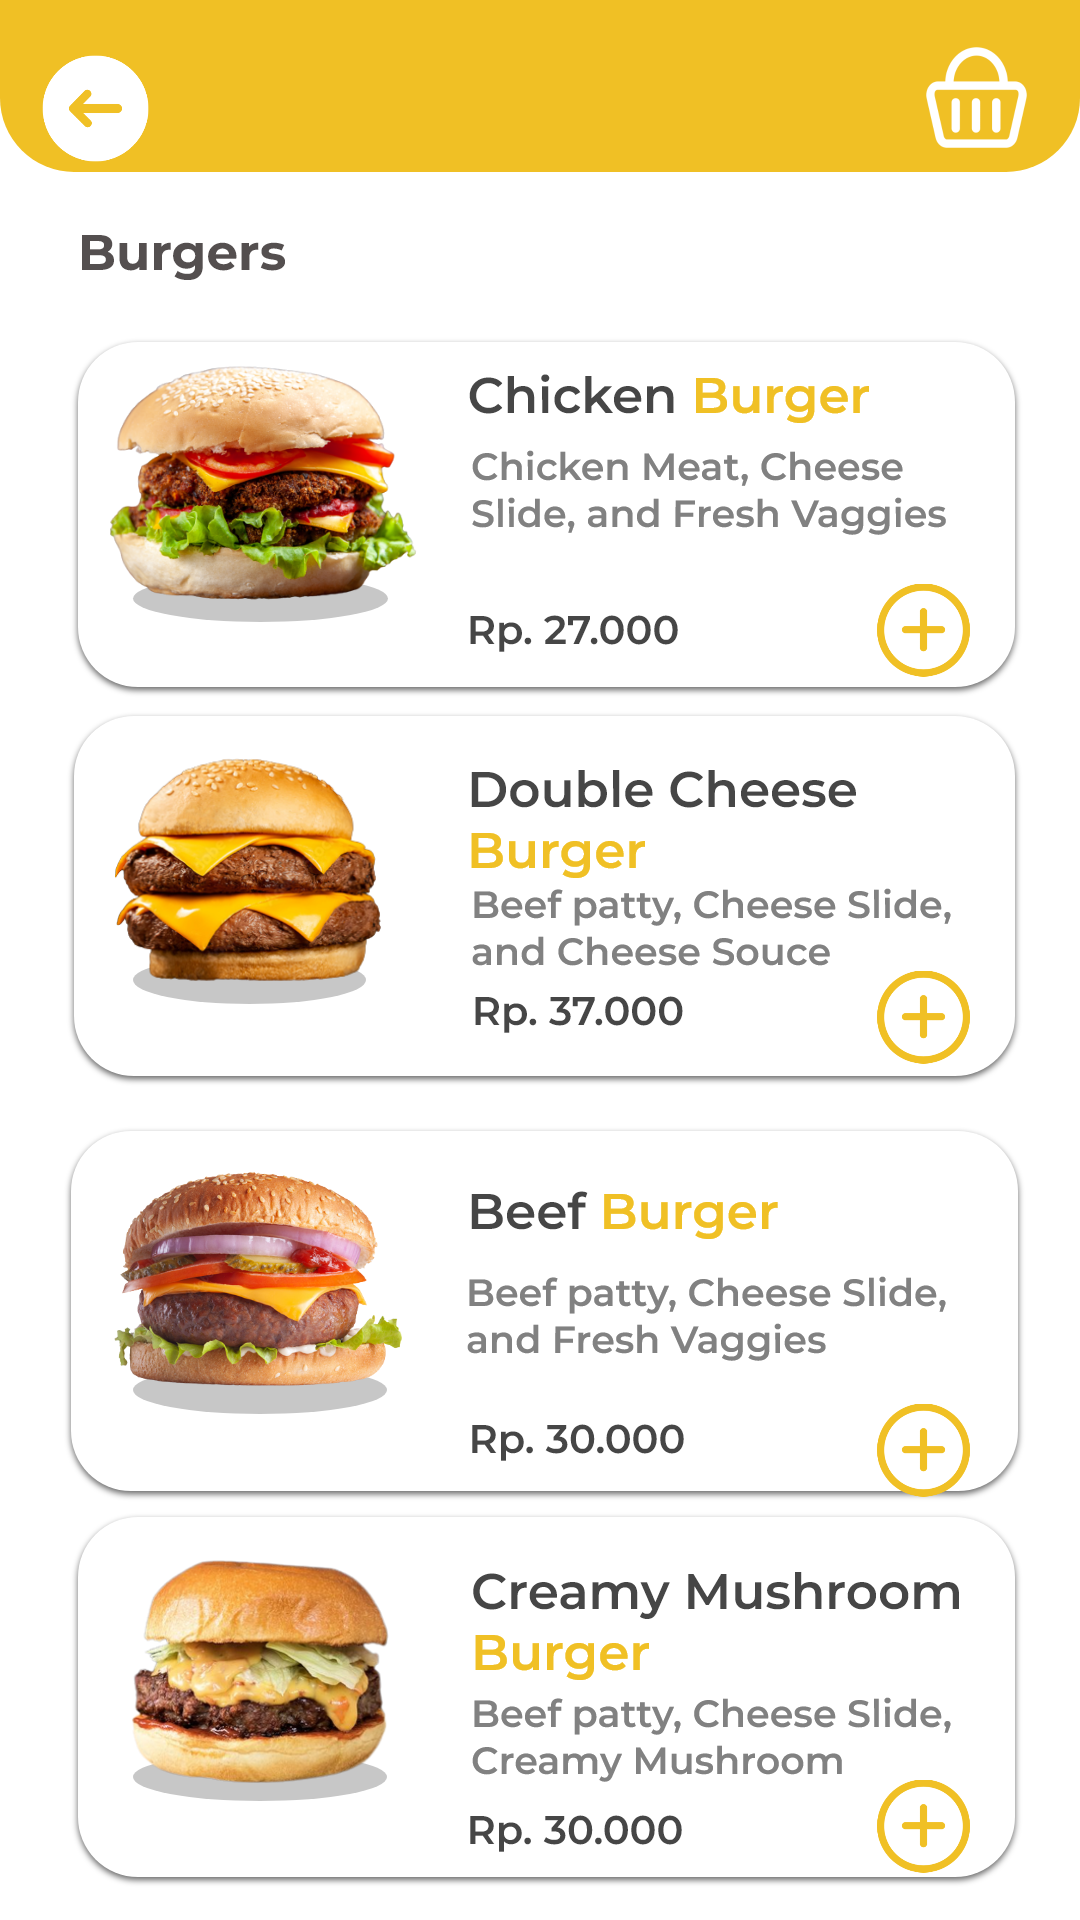

The Android layout XML behind this screen, and the referenced resources:
<!-- AndroidManifest.xml: application theme Theme.Burgerresto -->
<!-- res/layout/burgerlist.xml -->
<?xml version="1.0" encoding="utf-8"?>
<androidx.constraintlayout.widget.ConstraintLayout xmlns:android="http://schemas.android.com/apk/res/android"
    xmlns:app="http://schemas.android.com/apk/res-auto"
    xmlns:tools="http://schemas.android.com/tools"
    android:layout_width="match_parent"
    android:layout_height="match_parent"
    android:background="@drawable/burgerlist"
    tools:context=".burgerlist">

    <ImageView
        android:id="@+id/back"
        android:layout_width="59dp"
        android:layout_height="45dp"
        android:onClick="back"
        android:src="@drawable/back"
        app:layout_constraintBottom_toBottomOf="parent"
        app:layout_constraintEnd_toEndOf="parent"
        app:layout_constraintHorizontal_bias="0.008"
        app:layout_constraintStart_toStartOf="parent"
        app:layout_constraintTop_toTopOf="parent"
        app:layout_constraintVertical_bias="0.023"
        app:srcCompat="@drawable/back" />

    <ImageView
        android:id="@+id/cart"
        android:layout_width="37dp"
        android:layout_height="35dp"
        android:layout_marginEnd="16dp"
        android:onClick="cart"
        android:src="@drawable/cart"
        app:layout_constraintBottom_toBottomOf="parent"
        app:layout_constraintEnd_toEndOf="parent"
        app:layout_constraintTop_toTopOf="parent"
        app:layout_constraintVertical_bias="0.025"
        app:srcCompat="@drawable/cart" />

    <ImageView
        android:id="@+id/addcb"
        android:layout_width="31dp"
        android:layout_height="32dp"
        android:onClick="addcb"
        android:src="@drawable/add"
        app:layout_constraintBottom_toBottomOf="parent"
        app:layout_constraintEnd_toEndOf="parent"
        app:layout_constraintHorizontal_bias="0.889"
        app:layout_constraintStart_toStartOf="parent"
        app:layout_constraintTop_toTopOf="parent"
        app:layout_constraintVertical_bias="0.319"
        app:srcCompat="@drawable/add" />

    <ImageView
        android:id="@+id/adddcb"
        android:layout_width="31dp"
        android:layout_height="32dp"
        android:onClick="adddcb"
        android:src="@drawable/add"
        app:layout_constraintBottom_toBottomOf="parent"
        app:layout_constraintEnd_toEndOf="parent"
        app:layout_constraintHorizontal_bias="0.889"
        app:layout_constraintStart_toStartOf="parent"
        app:layout_constraintTop_toBottomOf="@+id/addcb"
        app:layout_constraintVertical_bias="0.254"
        app:srcCompat="@drawable/add" />

    <ImageView
        android:id="@+id/addbb"
        android:layout_width="31dp"
        android:layout_height="32dp"
        android:onClick="addbb"
        android:src="@drawable/add"
        app:layout_constraintBottom_toBottomOf="parent"
        app:layout_constraintEnd_toEndOf="parent"
        app:layout_constraintHorizontal_bias="0.889"
        app:layout_constraintStart_toStartOf="parent"
        app:layout_constraintTop_toBottomOf="@+id/adddcb"
        app:layout_constraintVertical_bias="0.444"
        app:srcCompat="@drawable/add" />

    <ImageView
        android:id="@+id/addcmb"
        android:layout_width="31dp"
        android:layout_height="32dp"
        android:onClick="addcmb"
        android:src="@drawable/add"
        app:layout_constraintBottom_toBottomOf="parent"
        app:layout_constraintEnd_toEndOf="parent"
        app:layout_constraintHorizontal_bias="0.889"
        app:layout_constraintStart_toStartOf="parent"
        app:layout_constraintTop_toBottomOf="@+id/addbb"
        app:layout_constraintVertical_bias="0.86"
        app:srcCompat="@drawable/add" />


</androidx.constraintlayout.widget.ConstraintLayout>
<!-- resources referenced by this layout -->
<resources>
  <!-- drawable add: png bitmap (drawable-hdpi, 8339 bytes) -->
  <!-- drawable back: png bitmap (drawable-hdpi, 4331 bytes) -->
  <!-- drawable burgerlist: png bitmap (drawable-ldpi, 410966 bytes) -->
  <!-- drawable cart: png bitmap (drawable-hdpi, 4394 bytes) -->
  <style name="Theme.Burgerresto" parent="Theme.MaterialComponents.DayNight.DarkActionBar">
          
          <item name="colorPrimary">@color/purple_500</item>
          <item name="colorPrimaryVariant">@color/purple_700</item>
          <item name="colorOnPrimary">@color/white</item>
          
          <item name="colorSecondary">@color/teal_200</item>
          <item name="colorSecondaryVariant">@color/teal_700</item>
          <item name="colorOnSecondary">@color/black</item>
          
          <item name="android:statusBarColor" tools:targetApi="l">?attr/colorPrimaryVariant</item>
          
      </style>
  <color name="purple_500">#F0C025</color>
  <color name="purple_700">#F0C025</color>
  <color name="white">#FFFFFFFF</color>
  <color name="teal_200">#FF03DAC5</color>
  <color name="teal_700">#FF018786</color>
  <color name="black">#FF000000</color>
</resources>
